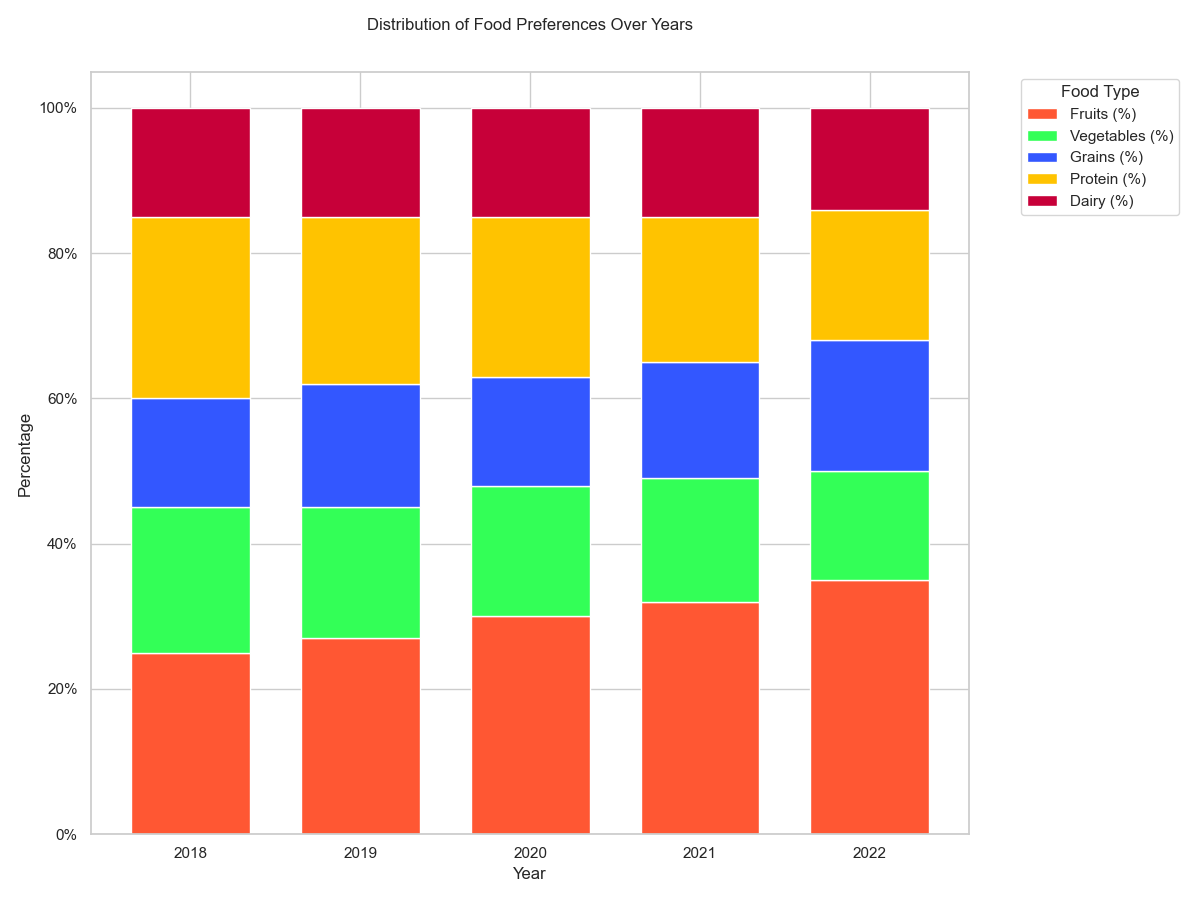

The file beside this chart, header and first rows:
Year, Fruits (%), Vegetables (%), Grains (%), Protein (%), Dairy (%)
2018, 25, 20, 15, 25, 15
2019, 27, 18, 17, 23, 15
2020, 30, 18, 15, 22, 15
2021, 32, 17, 16, 20, 15
2022, 35, 15, 18, 18, 14
